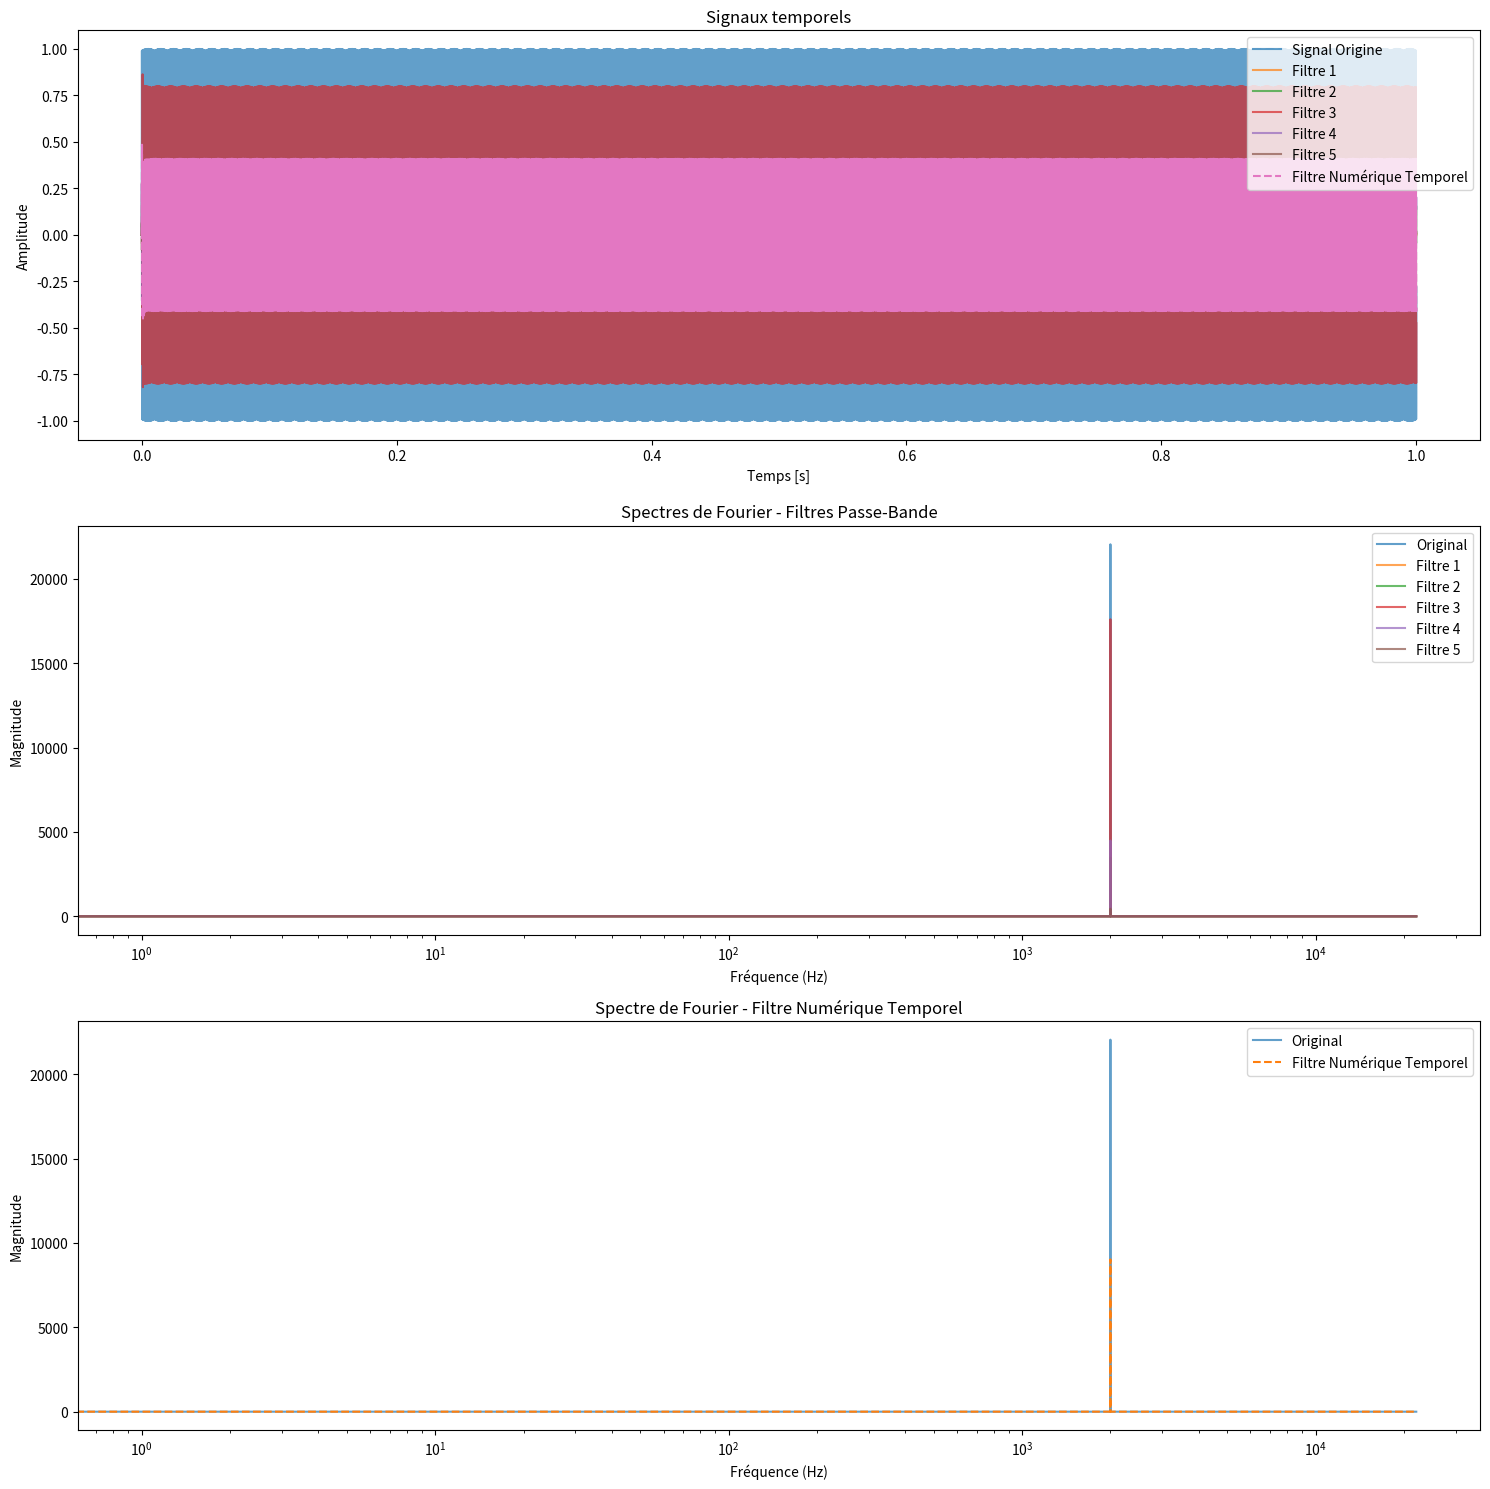

Python code for this plot:
import numpy as np
from scipy.io import wavfile
import matplotlib.pyplot as plt
from scipy.signal import butter, lfilter

# Définition des paramètres pour 5 filtres passe-bande
filtres_passe_bande = [
    {"freq_basse": 20, "freq_haute": 200, "Q": 30.5, "gain": 1.0},
    {"freq_basse": 200, "freq_haute": 900, "Q": 0.5, "gain": 1.2},
    {"freq_basse": 1000, "freq_haute": 3000, "Q": 10.5, "gain": 0.8},
    {"freq_basse": 4000, "freq_haute": 9000, "Q": 1.0, "gain": 1.9},
    {"freq_basse": 10000, "freq_haute": 16000, "Q": 20.5, "gain": 2.0}
]

def filtre_passe_bande(signal, freq_ech, freq_basse, freq_haute, Q, gain=1.0):
    order = 2
    nyquist = 0.5 * freq_ech
    normal_cutoff_basse = freq_basse / nyquist
    normal_cutoff_haute = freq_haute / nyquist
    
    b, a = butter(order, [normal_cutoff_basse, normal_cutoff_haute], btype='band')
    signal_filtre = lfilter(b, a, signal)
    return signal_filtre * gain

def appliquer_filtres(signal, freq_ech, filtres):
    return [filtre_passe_bande(signal, freq_ech, 
                               filtre["freq_basse"], 
                               filtre["freq_haute"], 
                               filtre["Q"], 
                               filtre["gain"]) for filtre in filtres]

def filtre_passe_bas1(signal, freq_ech, freq_coupure, gain):
    nyquist = 0.5 * freq_ech
    normal_cutoff = freq_coupure / nyquist
    b, a = butter(1, normal_cutoff, btype='low', analog=False)
    return lfilter(b, a, signal) * gain

def filtreNumTemp(data):
    a0, a1 = 0.1153, -0.1153
    b1, b2 = 1.8777, -0.8809
    filtered_data = np.zeros_like(data)
    filtered_data[0] = a0 * data[0]
    filtered_data[1] = a0 * data[1] + a1 * data[0] + b1 * filtered_data[0]
    for i in range(2, len(data)):
        filtered_data[i] = (a0 * data[i] + a1 * data[i-1] + 
                            b1 * filtered_data[i-1] + b2 * filtered_data[i-2])
    return filtered_data

def generer_signal(type, freq_ech):
    if type == 0:
        # Signal sinusoïdal
        f_sin, duree = 2000, 1
        t = np.linspace(0, duree, int(freq_ech * duree), endpoint=False)
        return np.sin(2 * np.pi * f_sin * t), t, False
    elif type == 1:
        # Fichier wav
        freq_ech, data = wavfile.read('LW_20M_amis.wav')
        t = np.linspace(0, len(data) / freq_ech, len(data), endpoint=False)
        return data, t, True
    else:
        # Impulsion
        duree = 3
        data = np.zeros(freq_ech * duree)
        data[0] = 1
        t = np.linspace(0, duree, int(freq_ech * duree), endpoint=False)
        return data, t, False

def main():
    type = 0
    freq_ech = 44100
    data, t, creationWavFiltre = generer_signal(type, freq_ech)

    # Vérifier si le fichier est stéréo ou mono
    if len(data.shape) > 1:
        data = data[:, 0]

    fft_result = np.fft.fft(data)
    frequences = np.fft.fftfreq(len(fft_result), d=1/freq_ech)

    # Application des filtres passe-bande
    signaux_filtres = appliquer_filtres(data, freq_ech, filtres_passe_bande)
    fft_results_filtres = [np.fft.fft(signal) for signal in signaux_filtres]

    # Application du filtre numérique temporel
    signal_filtre_temp = filtreNumTemp(data)
    fft_result_filtre_temp = np.fft.fft(signal_filtre_temp)

    # Écrire le fichier WAV
    if creationWavFiltre:
        signal_combine = np.sum(signaux_filtres, axis=0)
        signal_combine_normalise = np.clip(signal_combine, -32768, 32767).astype(np.int16)
        wavfile.write('wav_filtre_combine.wav', freq_ech, signal_combine_normalise)

        signal_filtre_temp_normalise = np.clip(signal_filtre_temp, -32768, 32767).astype(np.int16)
        wavfile.write('wav_filtre_temp.wav', freq_ech, signal_filtre_temp_normalise)

    # Création des graphiques
    plt.figure(figsize=(15, 15))

    # Signal temporel
    plt.subplot(3, 1, 1)
    plt.plot(t, data, label='Signal Origine', alpha=0.7)
    for i, signal_filtre in enumerate(signaux_filtres):
        plt.plot(t, signal_filtre, label=f'Filtre {i+1}', alpha=0.7)
    plt.plot(t, signal_filtre_temp, label='Filtre Numérique Temporel', linestyle='--')
    plt.xlabel('Temps [s]')
    plt.ylabel('Amplitude')
    plt.title('Signaux temporels')
    plt.legend()

    # FFT des signaux filtrés passe-bande
    plt.subplot(3, 1, 2)
    plt.plot(frequences[:len(frequences)//2], np.abs(fft_result)[:len(fft_result)//2], label='Original', alpha=0.7)
    for i, fft_result_filtre in enumerate(fft_results_filtres):
        plt.plot(frequences[:len(frequences)//2], np.abs(fft_result_filtre)[:len(fft_result_filtre)//2], 
                 label=f'Filtre {i+1}', alpha=0.7)
    plt.xscale('log')
    plt.xlabel('Fréquence (Hz)')
    plt.ylabel('Magnitude')
    plt.title('Spectres de Fourier - Filtres Passe-Bande')
    plt.legend()

    # FFT du signal filtré numériquement
    plt.subplot(3, 1, 3)
    plt.plot(frequences[:len(frequences)//2], np.abs(fft_result)[:len(fft_result)//2], label='Original', alpha=0.7)
    plt.plot(frequences[:len(frequences)//2], np.abs(fft_result_filtre_temp)[:len(fft_result_filtre_temp)//2], 
             label='Filtre Numérique Temporel', linestyle='--')
    plt.xscale('log')
    plt.xlabel('Fréquence (Hz)')
    plt.ylabel('Magnitude')
    plt.title('Spectre de Fourier - Filtre Numérique Temporel')
    plt.legend()

    plt.tight_layout()
    plt.show()

if __name__ == "__main__":
    main()